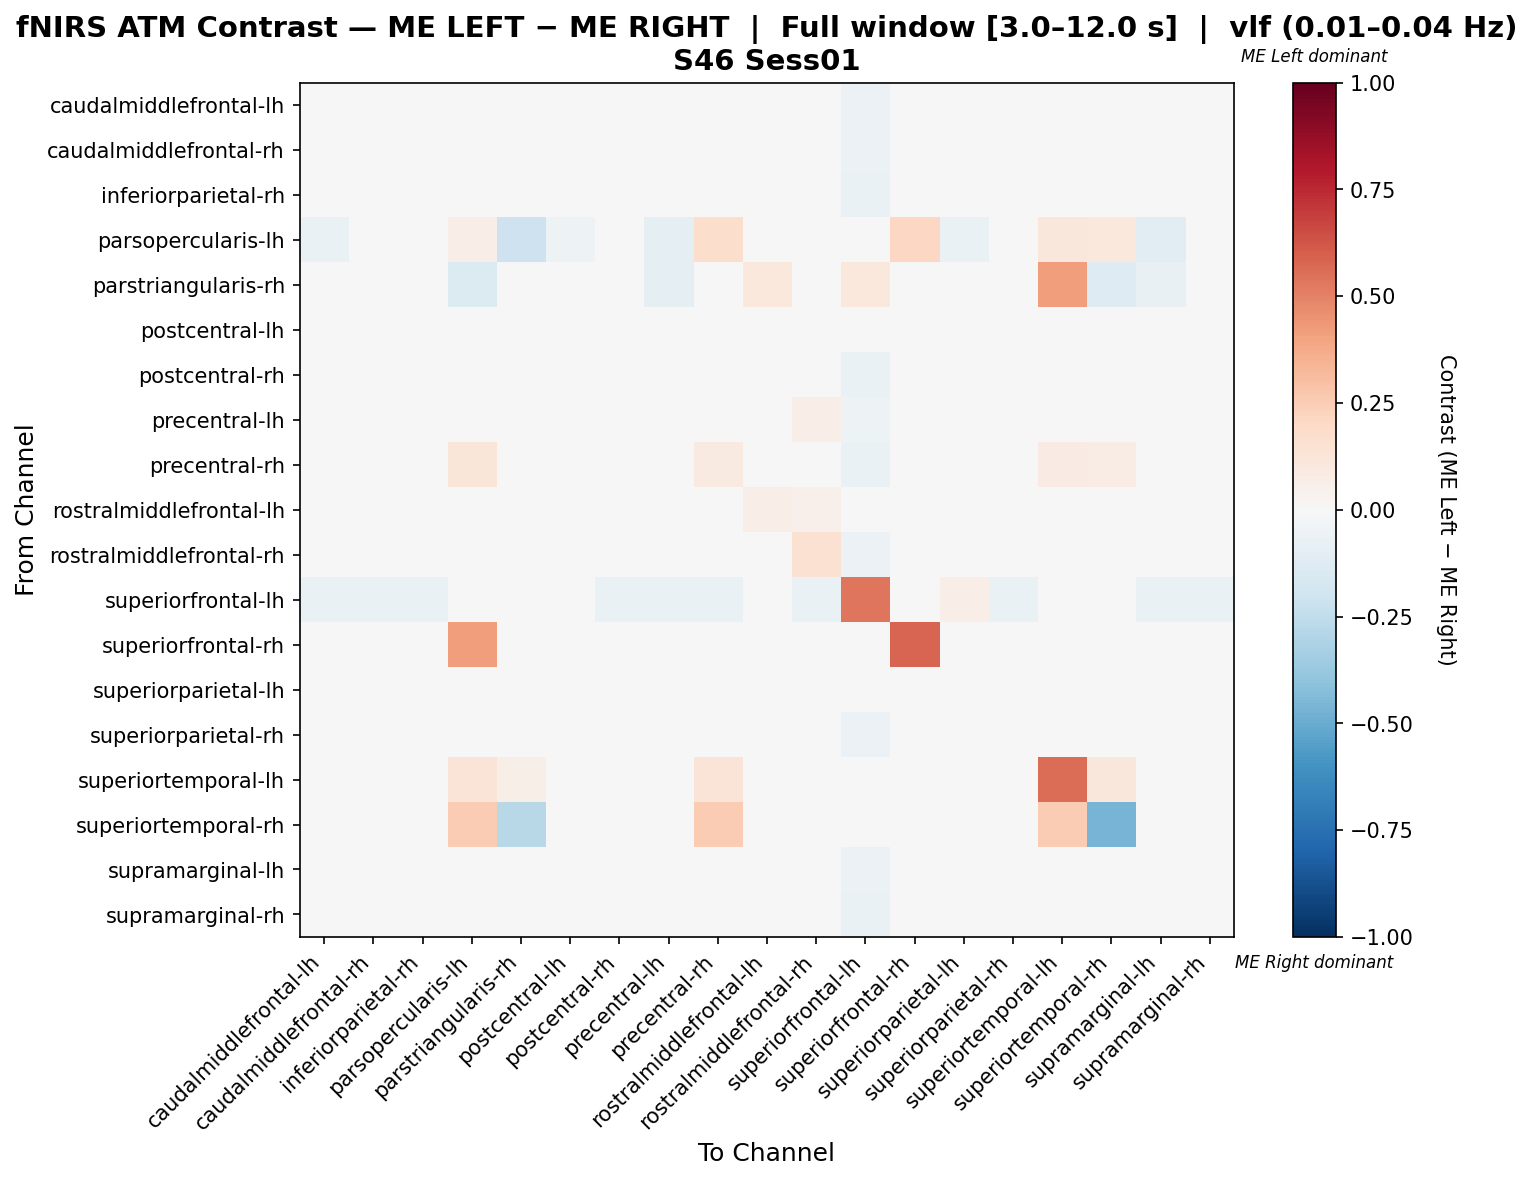

The table this chart was drawn from, first rows:
, caudalmiddlefrontal-lh, caudalmiddlefrontal-rh, inferiorparietal-rh, parsopercularis-lh, parstriangularis-rh, postcentral-lh, postcentral-rh, precentral-lh, precentral-rh, rostralmiddlefrontal-lh, rostralmiddlefrontal-rh, superiorfrontal-lh, superiorfrontal-rh, superiorparietal-lh, superiorparietal-rh, superiortemporal-lh, superiortemporal-rh, supramarginal-lh, supramarginal-rh
caudalmiddlefrontal-lh, 0.02389, -0.01306, 0.02371, -0.01713, -0.01713, 0.02603, 0.02697, -0.01846, -0.03287, -0.03167, -0.007749, -0.05567, 0.0, 0.01198, 0.01626, 0.0, 0.0, 0.03469, 0.03022
caudalmiddlefrontal-rh, 0.01552, 0.006747, 0.01769, -0.01313, -0.01313, 0.01552, 0.01769, -0.004223, -0.02619, -0.02179, 0.002342, -0.05689, 0.0, 0.01333, 0.006747, 0.0, 0.0, 0.02208, 0.01769
inferiorparietal-rh, 0.02786, -0.0102, 0.02183, 0.0, 0.0, 0.0243, 0.02539, -0.01948, -0.03945, -0.03867, -0.02444, -0.06436, 0.0, 0.01115, 0.02539, 0.0, 0.0, 0.03529, 0.02539
parsopercularis-lh, -0.06306, -0.04505, 0.0, 0.06347, -0.2072, -0.05405, 0.0, -0.09009, 0.1742, 0.0, -0.009009, 0.02273, 0.2045, -0.06306, -0.04505, 0.1136, 0.1061, -0.1081, 0.0
parstriangularis-rh, -0.0443, -0.03165, 0.0, -0.1392, 0.001332, -0.03797, 0.0, -0.09494, 0.0, 0.1053, -0.006329, 0.1053, 0.0, -0.0443, -0.03165, 0.4211, -0.1266, -0.07595, 0.0
postcentral-lh, 0.007411, -0.0234, 0.009381, -0.01512, -0.01512, 0.04803, 0.01213, -0.001418, -0.03692, -0.03732, 0.007221, -0.03692, 0.0, 0.02723, 0.001329, 0.0, 0.0, 0.04136, 0.01213
postcentral-rh, 0.02716, -0.01065, 0.02115, 0.0, 0.0, 0.02362, 0.02468, -0.01984, -0.03962, -0.03892, -0.02479, -0.06436, 0.0, 0.01055, 0.02468, 0.0, 0.0, 0.03812, 0.02822
precentral-lh, -0.004921, -0.008524, -0.002026, -0.02282, -0.03527, 0.03204, -0.002026, 0.0387, -0.02681, -0.02141, 0.06954, -0.05394, 0.0, 0.01446, -0.0124, 0.0, -0.002075, 0.03952, -0.002026
precentral-rh, -0.02587, -0.02587, -0.02587, 0.1222, 0.0, -0.02587, -0.02587, -0.02587, 0.09219, -0.02587, -0.02587, -0.06771, 0.0, -0.02587, -0.02587, 0.08333, 0.07778, -0.02326, -0.02587
rostralmiddlefrontal-lh, -0.009282, -0.01176, -0.01176, 0.0, 0.01705, -0.009282, -0.01176, -0.006807, -0.02458, 0.06779, 0.05074, -0.03027, 0.0, -0.01176, -0.01176, 0.01705, 0.0, -0.001856, -0.01176
rostralmiddlefrontal-rh, -0.01349, -0.02249, -0.02109, -0.004728, -0.004728, 0.01641, -0.02109, 0.03871, -0.03821, -0.004477, 0.1493, -0.06147, 0.0, 0.0007618, -0.02582, 0.0, 0.0, 0.03347, -0.02109
superiorfrontal-lh, -0.06977, -0.06977, -0.06977, 0.02469, 0.03704, 0.004307, -0.06977, -0.06977, -0.06718, -0.008039, -0.06977, 0.5314, 0.0, 0.06604, -0.06977, 0.03704, 0.0, -0.06718, -0.06977
superiorfrontal-rh, 0.0, 0.0, 0.0, 0.4194, 0.0, 0.0, 0.0, 0.0, 0.0, 0.0, 0.0, 0.0, 0.5806, 0.0, 0.0, 0.0, 0.0, 0.0, 0.0
superiorparietal-lh, 0.005752, -0.01873, 0.009725, -0.01713, -0.01713, 0.0434, 0.009725, -0.00904, -0.03496, -0.03465, 0.001666, -0.02313, 0.0, 0.04799, -0.000982, 0.0, 0.0, 0.02779, 0.009725
superiorparietal-rh, 0.02235, -0.01298, 0.02976, -0.01313, -0.01313, 0.01882, 0.03329, -0.02493, -0.03216, -0.03031, -0.01836, -0.05689, 0.0, 0.006031, 0.02235, 0.0, 0.0, 0.03245, 0.03683
superiortemporal-lh, 0.0, 0.0, 0.0, 0.125, 0.05469, 0.0, 0.0, 0.0, 0.125, 0.01562, 0.0, 0.01562, 0.0, 0.0, 0.0, 0.5547, 0.1094, 0.0, 0.0
superiortemporal-rh, 0.0, 0.0, 0.0, 0.2542, -0.275, 0.0, 0.0, -0.025, 0.2542, 0.0, 0.0, 0.0, 0.0, 0.0, 0.0, 0.2542, -0.4627, 0.0, 0.0
supramarginal-lh, 0.01235, -0.01696, 0.0165, -0.02857, -0.02857, 0.03702, 0.01931, 0.002951, -0.03748, -0.03125, 0.02273, -0.05714, 0.0, 0.01516, 0.008322, 0.0, 0.0, 0.04069, 0.02493
supramarginal-rh, 0.02646, -0.0111, 0.02048, 0.0, 0.0, 0.02295, 0.02399, -0.02018, -0.0398, -0.03917, -0.02513, -0.06436, 0.0, 0.009953, 0.02399, 0.0, 0.0, 0.04091, 0.03101
